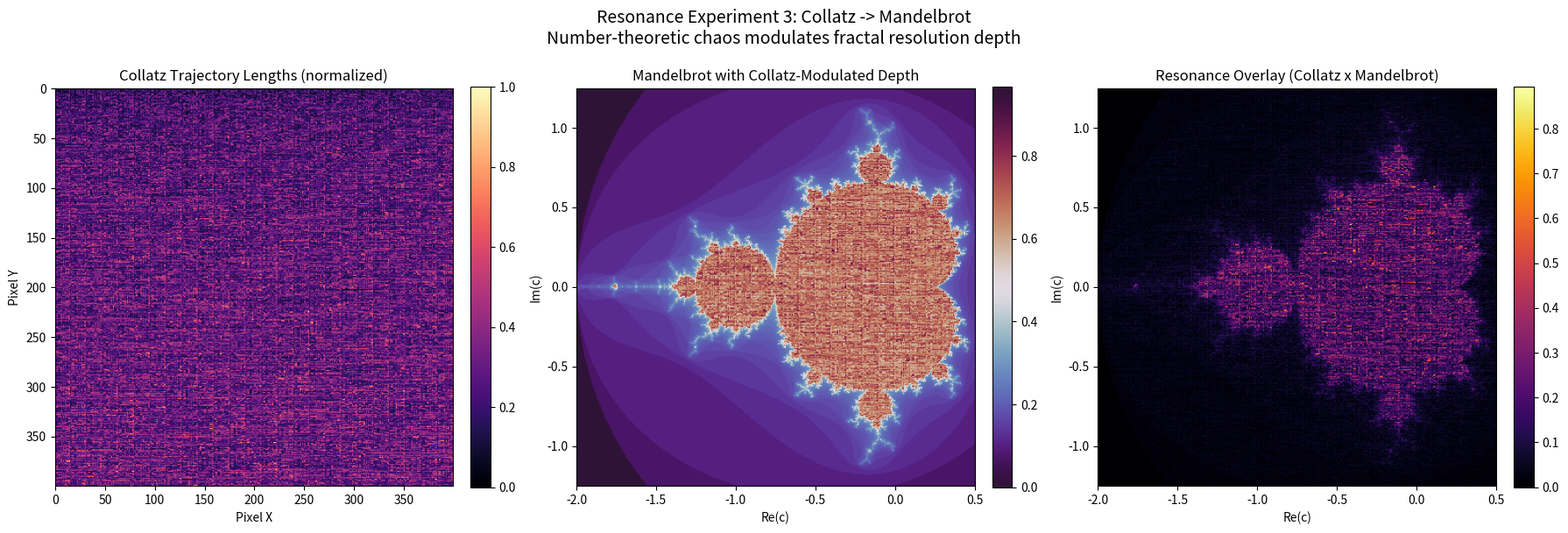

Recreate this plot in Python.
import numpy as np
import matplotlib
matplotlib.use("Agg")
import matplotlib.pyplot as plt

# ============================================================
# RESONANCE EXPERIMENT 3: Collatz -> Mandelbrot
# Collatz trajectory lengths modulate the iteration depth
# of the Mandelbrot escape-time computation per pixel.
# Regions with longer Collatz trajectories get more iterations,
# revealing finer fractal detail where number-theoretic chaos
# is highest.
# ============================================================

N = 400

# --- Phase A: Compute Collatz trajectory lengths ---
def collatz_length(n):
    count = 0
    while n > 1:
        if n % 2 == 0:
            n = n // 2
        else:
            n = 3 * n + 1
        count += 1
    return count

# Build a 2D field of Collatz trajectory lengths
collatz_field = np.zeros((N, N), dtype=np.float32)
for i in range(N):
    for j in range(N):
        n = (i * N + j) + 1  # unique integer per pixel
        collatz_field[i, j] = float(collatz_length(n))

# Normalize to [0, 1]
cmin, cmax = collatz_field.min(), collatz_field.max()
collatz_norm = (collatz_field - cmin) / (cmax - cmin + 1e-9)

# --- Phase B: Mandelbrot with variable iteration depth ---
# Base iterations: 50, modulated up to 200 by Collatz field
base_iter = 50
max_extra = 150

# Mandelbrot region
x_min, x_max = -2.0, 0.5
y_min, y_max = -1.25, 1.25
xs = np.linspace(x_min, x_max, N)
ys = np.linspace(y_min, y_max, N)
X, Y = np.meshgrid(xs, ys)
C = X + 1j * Y

# We need per-pixel iteration depth
max_iter_field = (base_iter + collatz_norm * max_extra).astype(np.int32)

Z = np.zeros_like(C)
mandel = np.zeros((N, N), dtype=np.float32)

for iteration in range(base_iter + max_extra + 1):
    mask = np.abs(Z) <= 2.0
    Z[mask] = Z[mask] * Z[mask] + C[mask]
    # Only update pixels that haven't escaped and still have budget
    active = mask & (iteration < max_iter_field)
    mandel[active] = float(iteration)

# Smooth coloring
mandel_smooth = np.sqrt(mandel / (base_iter + max_extra))

# --- Phase C: Visualization ---
fig, axes = plt.subplots(1, 3, figsize=(18, 6))

im0 = axes[0].imshow(collatz_norm, cmap="magma", origin="upper")
axes[0].set_title("Collatz Trajectory Lengths (normalized)")
axes[0].set_xlabel("Pixel X")
axes[0].set_ylabel("Pixel Y")
plt.colorbar(im0, ax=axes[0], fraction=0.046, pad=0.04)

im1 = axes[1].imshow(mandel_smooth, cmap="twilight_shifted", extent=[x_min, x_max, y_min, y_max], origin="lower")
axes[1].set_title("Mandelbrot with Collatz-Modulated Depth")
axes[1].set_xlabel("Re(c)")
axes[1].set_ylabel("Im(c)")
plt.colorbar(im1, ax=axes[1], fraction=0.046, pad=0.04)

# Overlay: where Collatz is high AND Mandelbrot is deep
overlay = collatz_norm * mandel_smooth
im2 = axes[2].imshow(overlay, cmap="inferno", extent=[x_min, x_max, y_min, y_max], origin="lower")
axes[2].set_title("Resonance Overlay (Collatz x Mandelbrot)")
axes[2].set_xlabel("Re(c)")
axes[2].set_ylabel("Im(c)")
plt.colorbar(im2, ax=axes[2], fraction=0.046, pad=0.04)

plt.suptitle(
    "Resonance Experiment 3: Collatz -> Mandelbrot\n"
    "Number-theoretic chaos modulates fractal resolution depth",
    fontsize=14,
)
plt.tight_layout()
plt.savefig("resonance_collatz_mandelbrot.png", dpi=150)
print("Saved resonance_collatz_mandelbrot.png")
